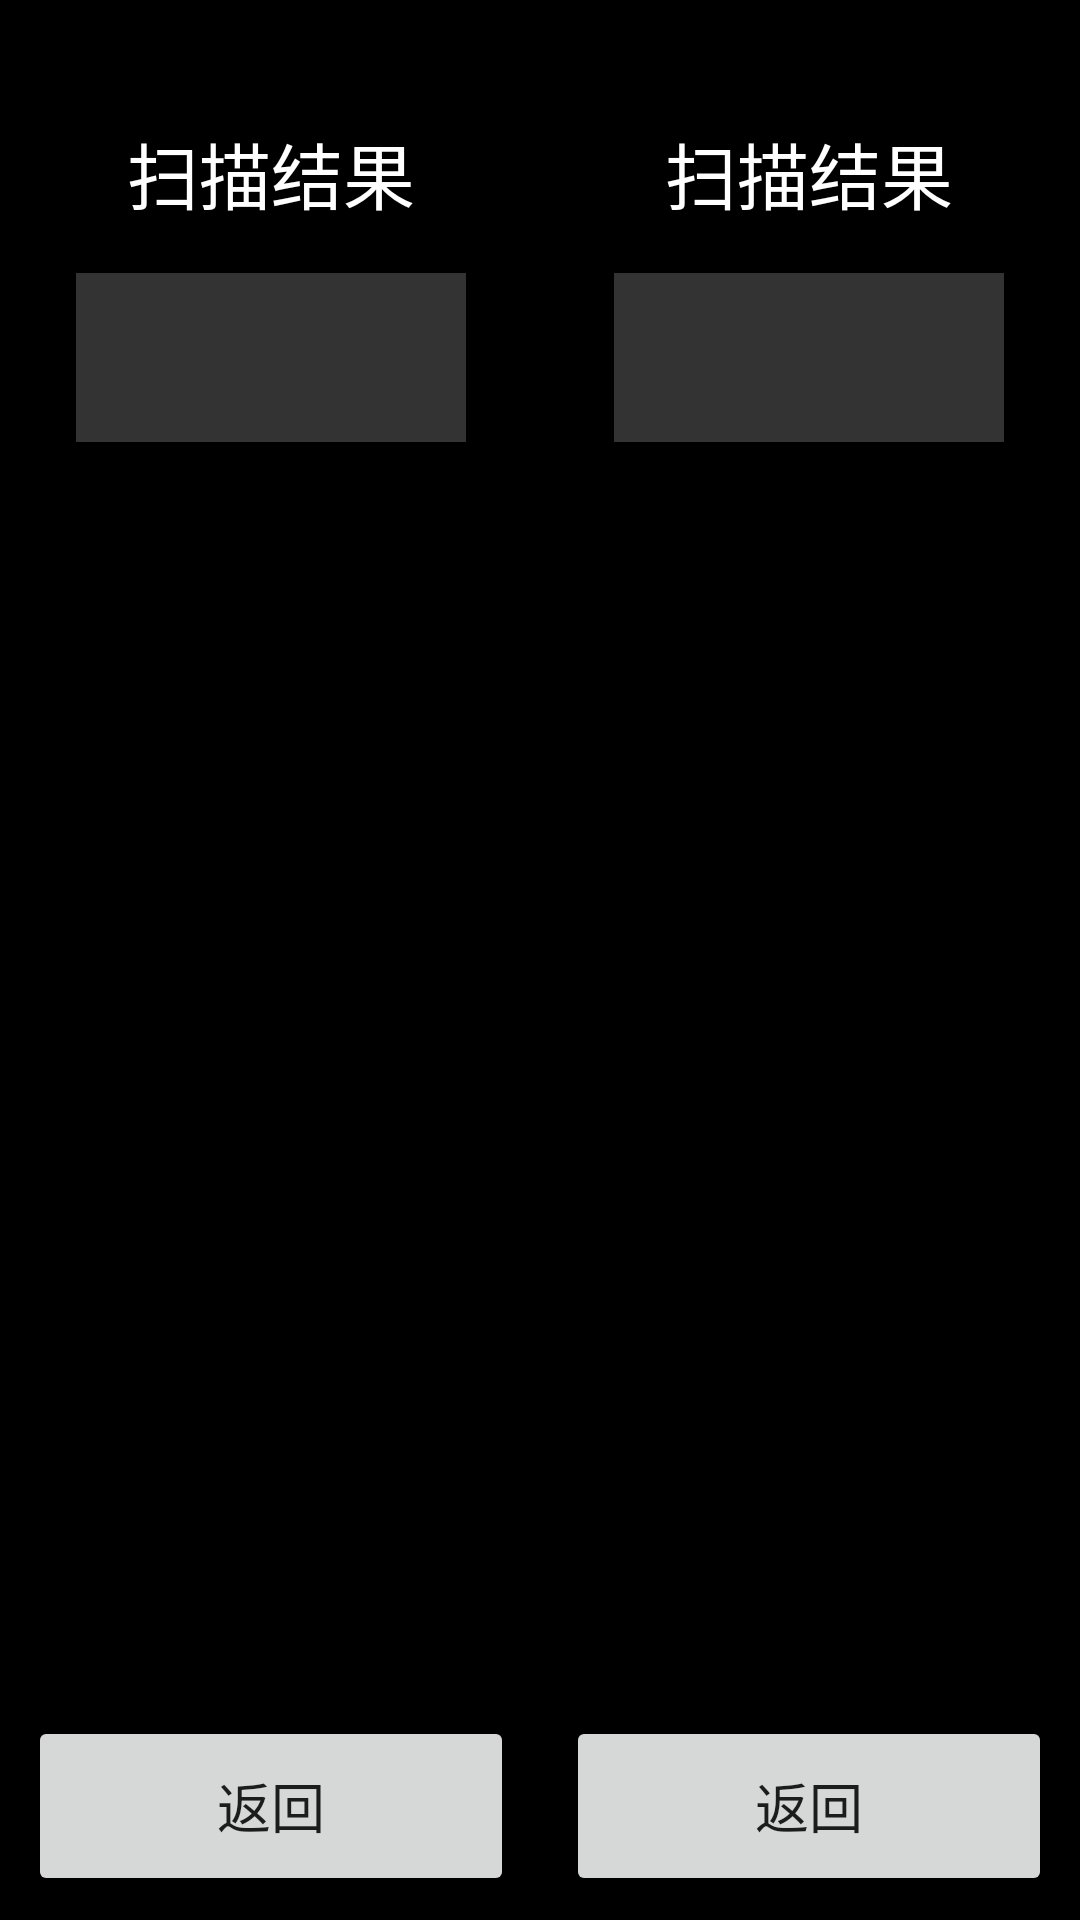

Here is an Android app screen rendered from its layout file. Give the layout XML and the strings, colors and styles it references.
<!-- AndroidManifest.xml: application theme Theme.MercuryAndroidSDK -->
<!-- res/layout/activity_scan_result.xml -->
<?xml version="1.0" encoding="utf-8"?>
<androidx.constraintlayout.widget.ConstraintLayout xmlns:android="http://schemas.android.com/apk/res/android"
    xmlns:app="http://schemas.android.com/apk/res-auto"
    android:layout_width="match_parent"
    android:layout_height="match_parent"
    android:background="@color/black">

    
    <androidx.constraintlayout.widget.ConstraintLayout
        android:id="@+id/leftScreen"
        android:layout_width="0dp"
        android:layout_height="0dp"
        android:layout_margin="8dp"
        app:layout_constraintTop_toTopOf="parent"
        app:layout_constraintBottom_toBottomOf="parent"
        app:layout_constraintStart_toStartOf="parent"
        app:layout_constraintEnd_toStartOf="@id/rightScreen"
        app:layout_constraintWidth_percent="0.45">

        <TextView
            android:id="@+id/titleText"
            android:layout_width="wrap_content"
            android:layout_height="wrap_content"
            android:text="扫描结果"
            android:textColor="@color/white"
            android:textSize="24sp"
            android:layout_marginTop="32dp"
            app:layout_constraintTop_toTopOf="parent"
            app:layout_constraintStart_toStartOf="parent"
            app:layout_constraintEnd_toEndOf="parent" />

        <ScrollView
            android:layout_width="match_parent"
            android:layout_height="0dp"
            android:layout_marginTop="16dp"
            android:layout_marginHorizontal="16dp"
            app:layout_constraintTop_toBottomOf="@id/titleText"
            app:layout_constraintBottom_toTopOf="@id/backButton"
            app:layout_constraintStart_toStartOf="parent"
            app:layout_constraintEnd_toEndOf="parent">

            <TextView
                android:id="@+id/resultText"
                android:layout_width="match_parent"
                android:layout_height="wrap_content"
                android:textColor="@color/white"
                android:textSize="18sp"
                android:padding="16dp"
                android:background="#333333" />
        </ScrollView>

        <Button
            android:id="@+id/backButton"
            android:layout_width="match_parent"
            android:layout_height="60dp"
            android:text="返回"
            android:textSize="18sp"
            android:focusable="true"
            app:layout_constraintBottom_toBottomOf="parent"
            app:layout_constraintStart_toStartOf="parent"
            app:layout_constraintEnd_toEndOf="parent" />

    </androidx.constraintlayout.widget.ConstraintLayout>

    
    <androidx.constraintlayout.widget.ConstraintLayout
        android:id="@+id/rightScreen"
        android:layout_width="0dp"
        android:layout_height="0dp"
        android:layout_margin="8dp"
        app:layout_constraintTop_toTopOf="parent"
        app:layout_constraintBottom_toBottomOf="parent"
        app:layout_constraintStart_toEndOf="@id/leftScreen"
        app:layout_constraintEnd_toEndOf="parent"
        app:layout_constraintWidth_percent="0.45">

        <TextView
            android:id="@+id/titleTextRight"
            android:layout_width="wrap_content"
            android:layout_height="wrap_content"
            android:text="扫描结果"
            android:textColor="@color/white"
            android:textSize="24sp"
            android:layout_marginTop="32dp"
            app:layout_constraintTop_toTopOf="parent"
            app:layout_constraintStart_toStartOf="parent"
            app:layout_constraintEnd_toEndOf="parent" />

        <ScrollView
            android:layout_width="match_parent"
            android:layout_height="0dp"
            android:layout_marginTop="16dp"
            android:layout_marginHorizontal="16dp"
            app:layout_constraintTop_toBottomOf="@id/titleTextRight"
            app:layout_constraintBottom_toTopOf="@id/backButtonRight"
            app:layout_constraintStart_toStartOf="parent"
            app:layout_constraintEnd_toEndOf="parent">

            <TextView
                android:id="@+id/resultTextRight"
                android:layout_width="match_parent"
                android:layout_height="wrap_content"
                android:textColor="@color/white"
                android:textSize="18sp"
                android:padding="16dp"
                android:background="#333333" />
        </ScrollView>

        <Button
            android:id="@+id/backButtonRight"
            android:layout_width="match_parent"
            android:layout_height="60dp"
            android:text="返回"
            android:textSize="18sp"
            android:focusable="false"
            android:clickable="false"
            app:layout_constraintBottom_toBottomOf="parent"
            app:layout_constraintStart_toStartOf="parent"
            app:layout_constraintEnd_toEndOf="parent" />

    </androidx.constraintlayout.widget.ConstraintLayout>
    
    
    <com.rayneo.arsdk.android.demo.ui.wedget.TitleView
        android:id="@+id/resultTitleView"
        android:layout_width="match_parent"
        android:layout_height="wrap_content"
        android:visibility="gone"
        android:background="@color/black"
        app:layout_constraintBottom_toBottomOf="parent"
        app:layout_constraintStart_toStartOf="parent" />

</androidx.constraintlayout.widget.ConstraintLayout>
<!-- resources referenced by this layout -->
<resources>
  <style name="Theme.MercuryAndroidSDK" parent="Theme.MaterialComponents.DayNight.NoActionBar">
          
          <item name="colorPrimary">@color/black</item>
          <item name="colorPrimaryVariant">@color/purple_700</item>
          <item name="colorOnPrimary">@color/white</item>
          
          <item name="android:windowBackground">@color/black</item>
          
          <item name="colorSecondary">@color/teal_200</item>
          <item name="colorSecondaryVariant">@color/teal_700</item>
          <item name="colorOnSecondary">@color/black</item>
          
          <item name="android:statusBarColor" tools:targetApi="l">?attr/colorPrimaryVariant</item>
          
          <item name="android:windowFullscreen">true</item>
          <item name="android:windowNoTitle">true</item>
      </style>
  <!-- not gathered from this repository: default colours our renderer supplied (Android Studio template values) -->
  <color name="purple_700">#FF3700B3</color>
  <color name="teal_200">#FF03DAC5</color>
  <color name="teal_700">#FF018786</color>
  <color name="black">#FF000000</color>
  <color name="white">#FFFFFFFF</color>
</resources>
